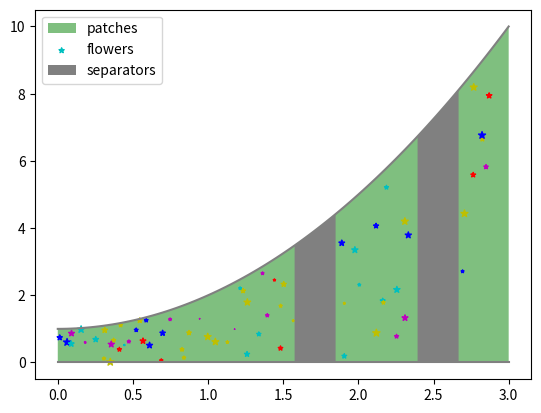

The script that saved this image:
"""
Possible approach to the Adam's Patch problem.
Proof of concept; several small issues still need to be resolved (see comments) 
to obtain a proper *solver*.

Comments:
- While developming, it is often convenient to have an automatic test runner 
  like pytest-watch in place (if this is feasible).
- We are passing around a lot of the same arguments, an OOP solution might be
  more suitable.
- Input could be a csv file with x, ylower, yupper values (see below).
- Plotting could be wrapped in a separate function.
- Not that basic functionality is established, refactorings and 
  improvements can take place now.
- Should a refactoring touch an area not yet under test, a test needs to be
  written first.
- Documentation obviously missing, needs to be added (at the latest) when we 
  know we like it that way.
- We could turn some of the parameters into tuples to explicitely express 
  that they belong together.
- Function parameter order inconsistent, needs to be fixed.
"""
import matplotlib.pyplot as plt
import numpy as np
from scipy.integrate import quad
from scipy.optimize import brentq


def area_under_curve(f, xmin, xmax):
    """
    >>> area_under_curve(lambda x: x, 1, 2)
    1.5
    """
    integral, _ = quad(f, xmin, xmax)
    return integral


def compute_inverse_function_value(fun, y, xmin, xmax):
    """
    >>> compute_inverse_function_value(lambda x: x, 2, 0, 3)
    2.0
    >>> compute_inverse_function_value(lambda x: x**2 + x + 1, 3, 0, 4)
    1.0
    """    
    def target(x):
        return fun(x) - y
    
    x_root, _ = brentq(target, xmin, xmax, full_output=True)
    return x_root


def inverse_area_under_curve(area_fun, area, xmin, xmax):
    """
    >>> xmin = 0
    >>> xmax = 3
    >>> area_fun = lambda x: area_under_curve(lambda x: x, xmin, x)
    >>> inverse_area_under_curve(area_fun, 4.5, xmin, xmax)
    3.0
    """
    x_area = compute_inverse_function_value(area_fun, area, xmin, xmax)
    
    return x_area 


def compute_covered_area(f, area_patch, npatches, w, xmin, xmax):
    
    separator_locations = []
    total_area_covered = area_patch
    for patch in range(npatches - 1):
        x_end_of_patch = \
            inverse_area_under_curve(lambda x: area_under_curve(f, xmin, x), 
                                     total_area_covered, 
                                     xmin, xmax)
        x_end_of_separator = x_end_of_patch + w
        area_separator = area_under_curve(f, 
                                          x_end_of_patch, 
                                          x_end_of_separator)
        total_area_covered += area_separator +  area_patch
        separator_locations.append((x_end_of_patch, x_end_of_separator))
        
    return total_area_covered, np.array(separator_locations)


def optimize_patch_area(f, xmin, xmax, npatches, w):
        
    if w * (npatches - 1) >= xmax - xmin:
        raise ValueError('Unsatisfieable constraints')

    total_available_area = area_under_curve(f, xmin, xmax)
    
    if npatches == 0:
        return total_available_area
    
    def target(area_patch):
        area_patched, _ = compute_covered_area(f, area_patch, npatches, w, 
                                               xmin, xmax)
        return total_available_area - area_patched
    
    f_max = f(np.linspace(xmin, xmax, 100)).max()
    area_patch_min = np.max([(total_available_area - (w * f_max) * (npatches - 1)) / npatches, 0])
    area_patch_max = total_available_area / npatches
    area_patch, _ = brentq(target, area_patch_min * 0.9, area_patch_max * 1.1,
                           full_output=True)
    
    return area_patch


if __name__ == '__main__':
    #%% define input
    xmin = 0
    xmax = 3
    npatches = 3
    w = 0.3   
    
    flower = lambda x: 0*x
    fupper = lambda x: x**2 + 1  
    area_function = lambda x: fupper(x) - flower(x)

    #%% solve problem
    area_patch = optimize_patch_area(area_function, xmin, xmax, npatches, w)
    area_patch, separator_locations = \
        compute_covered_area(area_function, area_patch, npatches, w, 
                             xmin, xmax)
    
    #%% plot
    x = np.linspace(xmin, xmax, 100)
    ylower = flower(x)
    yupper = fupper(x)
    
    plt.show()
    fig, ax = plt.subplots()
    ax.plot(x, ylower, color='grey')
    ax.plot(x, yupper, color='grey')
    ax.fill_between(x, ylower, yupper, 
                    facecolor='green', alpha=0.5, 
                    label='patches')
    
    #%% add flowers
    n_flowers = 80
    flowers_x = xmin + (xmax - xmin) * np.random.rand(n_flowers)
    flowers_y = [flower(x) + (fupper(x) - flower(x)) * np.random.rand() for x in flowers_x]
    flowers = np.c_[flowers_x, flowers_y]
    flowers
    
    ax.scatter(*flowers.T, 
               c=np.random.choice(['r', 'b', 'y', 'c', 'm', 'y'], size=n_flowers),
               s=np.random.rand(n_flowers) * 30, 
               marker='*', 
               label='flowers')
    
    label ='separators'
    for separator_xmin, separator_xmax in separator_locations:
        ax.fill_between(x, ylower, yupper, 
                        where=(x >= separator_xmin) & (x<separator_xmax), 
                        facecolor='grey', 
                        label=label)
        label = None
    
    ax.legend()
